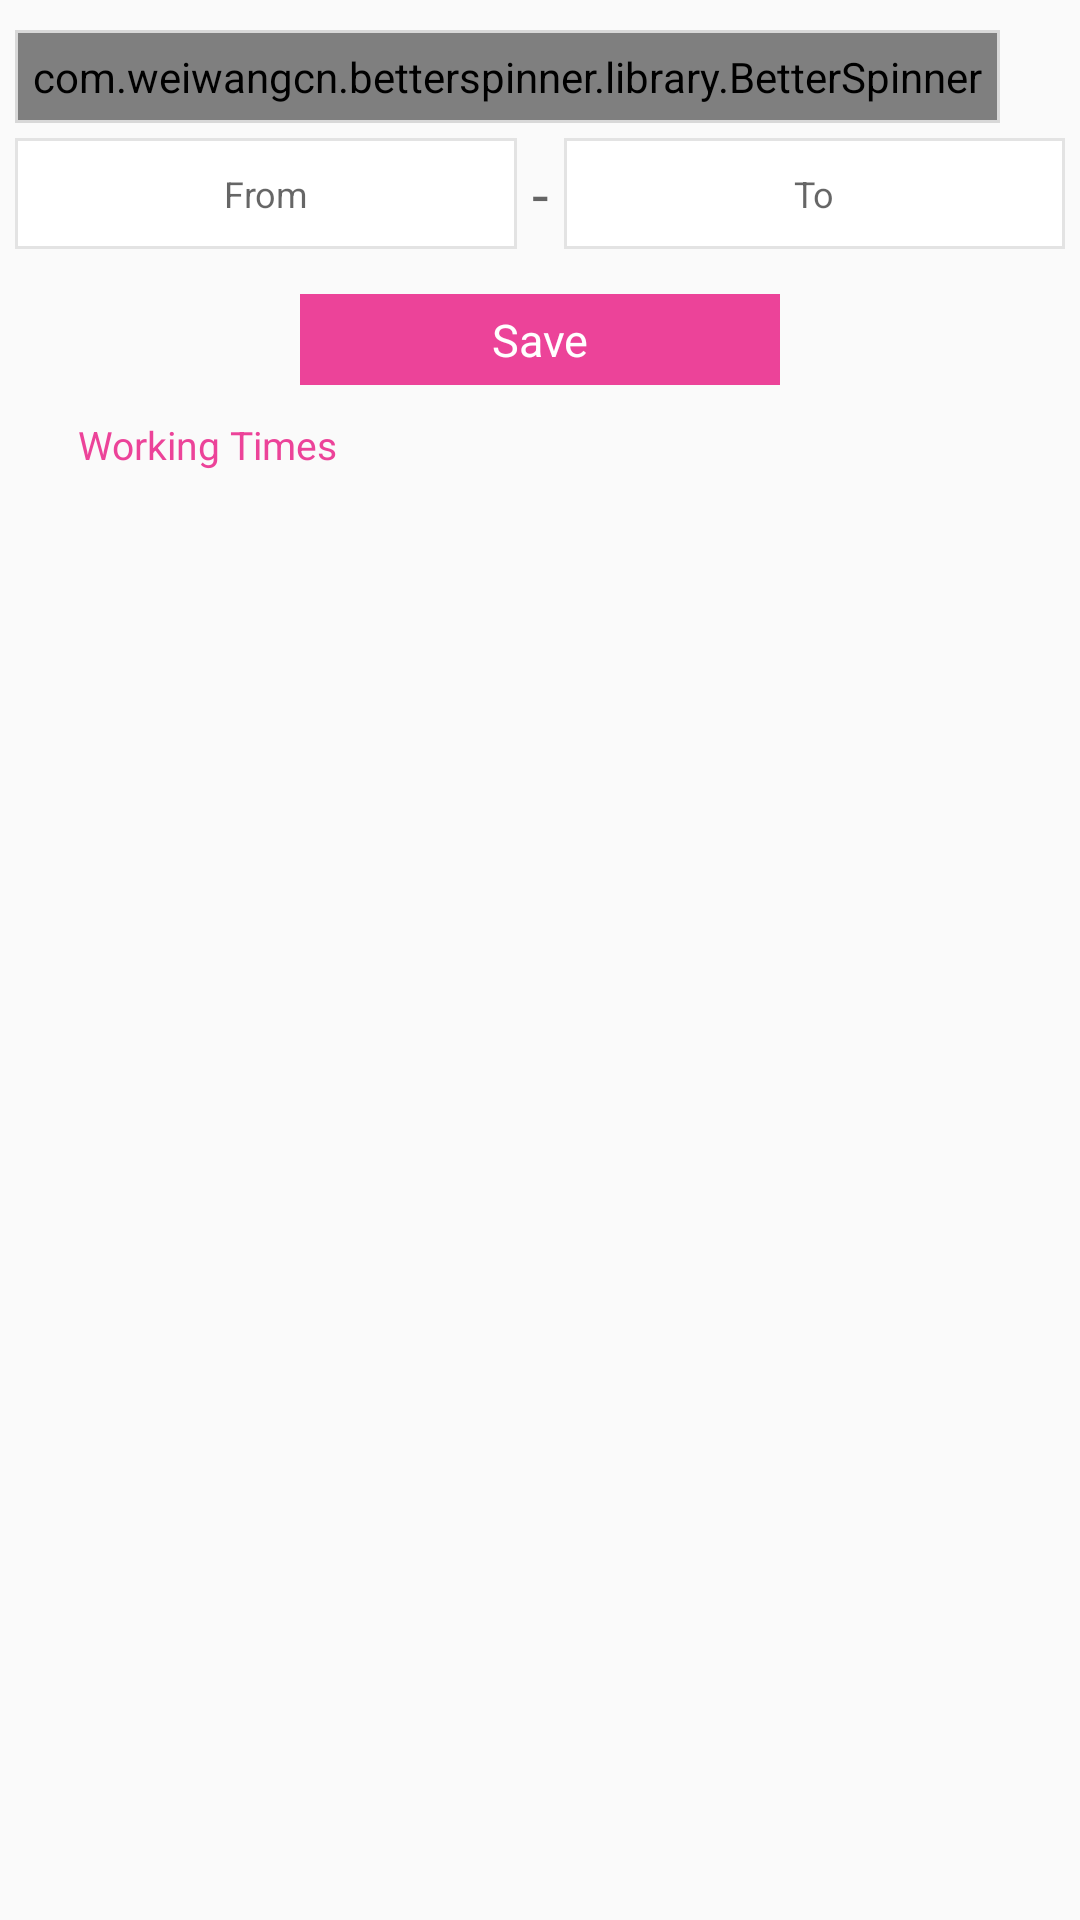

Android layout source for this screen:
<!-- AndroidManifest.xml: application theme AppTheme -->
<!-- res/layout/fragment_set_schedule.xml -->
<RelativeLayout xmlns:android="http://schemas.android.com/apk/res/android"
    xmlns:tools="http://schemas.android.com/tools"
    android:layout_width="match_parent"
    android:layout_height="match_parent"
    tools:context="experts.rihanna.appsmatic.com.rihannaexperts.Fragments.SideMenuFragments.ScheduleMangeFragments.SetScheduleFrag">

    

    <LinearLayout
        android:orientation="horizontal"
        android:layout_width="match_parent"
        android:layout_height="wrap_content"
        android:layout_gravity="center"
        android:padding="5dp"
        android:id="@+id/linearLayout30"
        android:layout_below="@+id/frameLayout5"
        android:layout_alignParentStart="true">

        <FrameLayout
            android:layout_width="match_parent"
            android:layout_height="match_parent"
            android:background="#e3e3e3"
            android:layout_below="@+id/textView6"
            android:layout_alignParentEnd="true"
            android:layout_weight="1">

            <EditText
                android:layout_width="match_parent"
                android:layout_height="match_parent"
                android:ems="10"
                android:id="@+id/work_time_from"
                android:background="#ffffff"
                android:padding="6dp"
                android:gravity="center|start"
                android:hint="@string/from"
                android:layout_weight="1"
                android:textSize="12dp"
                android:textAlignment="center"
                android:layout_margin="1dp"
                android:inputType="text" />
        </FrameLayout>

        <TextView
            android:layout_width="wrap_content"
            android:layout_height="wrap_content"
            android:textAppearance="?android:attr/textAppearanceMedium"
            android:text="-"
            android:id="@+id/textView7"
            android:textSize="20dp"
            android:padding="5dp" />

        <FrameLayout
            android:layout_width="match_parent"
            android:layout_height="match_parent"
            android:background="#e3e3e3"
            android:layout_below="@+id/textView6"
            android:layout_alignParentEnd="true"
            android:layout_weight="1">

            <EditText
                android:layout_width="match_parent"
                android:layout_height="match_parent"
                android:ems="10"
                android:id="@+id/work_time_to"
                android:background="#ffffff"
                android:padding="6dp"
                android:gravity="center|start"
                android:hint="@string/to"
                android:layout_weight="1"
                android:textSize="12dp"
                android:textAlignment="center"
                android:layout_margin="1dp"
                android:inputType="text" />
        </FrameLayout>
    </LinearLayout>
    <FrameLayout
        android:layout_width="wrap_content"
        android:layout_height="wrap_content"
        android:background="#d8d8d8"
        android:id="@+id/frameLayout5"
        android:layout_marginTop="10dp"
        android:layout_alignParentTop="true"
        android:layout_alignParentStart="true"
        android:layout_marginLeft="5dp"
        android:layout_marginRight="5dp">

        <com.weiwangcn.betterspinner.library.BetterSpinner
            android:layout_width="wrap_content"
            android:layout_height="wrap_content"
            android:inputType="textPersonName"
            android:ems="10"
            android:id="@+id/day_spinner"
            android:background="#ffffff"
            android:padding="5dp"
            android:hint="@string/day"
            android:textSize="12dp"
            android:layout_alignParentTop="true"
            android:layout_alignStart="@+id/frameLayout5"
            android:layout_margin="1dp" />
    </FrameLayout>
    <LinearLayout
        android:orientation="horizontal"
        android:layout_width="match_parent"
        android:layout_height="30dp"
        android:padding="5dp"
        android:layout_gravity="center_horizontal|top"
        android:id="@+id/linearLayout25"
        android:layout_below="@+id/save_new_scadule_btn"
        android:layout_alignParentStart="true">

        <ImageView
            android:layout_width="18dp"
            android:layout_height="18dp"
            android:id="@+id/imageView19"
            android:src="@drawable/timeicon" />

        <TextView
            android:layout_width="wrap_content"
            android:layout_height="match_parent"
            android:text="@string/worktimes"
            android:textSize="13dp"
            android:textColor="@color/colorPrimary"
            android:layout_weight="1"
            android:layout_marginLeft="3dp"
            android:layout_marginRight="3dp"
            android:gravity="center_vertical" />

    </LinearLayout>

    <TextView
        android:layout_width="match_parent"
        android:layout_height="wrap_content"
        android:textAppearance="?android:attr/textAppearanceMedium"
        android:text="@string/save"
        android:id="@+id/save_new_scadule_btn"
        android:layout_below="@+id/linearLayout30"
        android:layout_alignParentStart="true"
        android:layout_marginTop="10dp"
        android:gravity="center"
        android:padding="5dp"
        android:textSize="15dp"
        android:background="@color/colorPrimary"
        android:textColor="#ffffff"
        android:layout_marginBottom="5dp"
        android:layout_marginLeft="100dp"
        android:layout_marginRight="100dp" />

    <FrameLayout
        android:layout_width="match_parent"
        android:layout_height="match_parent"
        android:id="@+id/scadules_contener"
        android:layout_alignParentStart="true"
        android:layout_below="@+id/linearLayout25"></FrameLayout>

</RelativeLayout>
<!-- resources referenced by this layout -->
<resources>
  <color name="colorPrimary">#ec4399</color>
  <string name="day">Day</string>
  <string name="from">From</string>
  <string name="save">Save</string>
  <string name="to">To</string>
  <string name="worktimes">Working Times</string>
  <style name="AppTheme" parent="Theme.AppCompat.Light.DarkActionBar">
          
          <item name="colorPrimary">@color/colorPrimary</item>
          <item name="colorPrimaryDark">@color/colorPrimaryDark</item>
          <item name="colorAccent">@color/colorAccent</item>
      </style>
  <color name="colorPrimaryDark">#70002d</color>
  <color name="colorAccent">#EC4399</color>
</resources>
